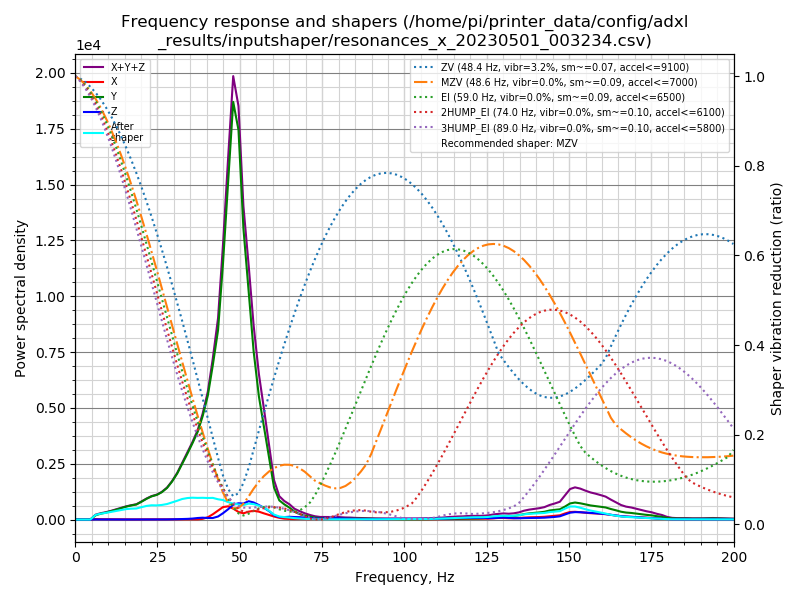

The table this chart was drawn from, first rows:
freq, psd_x, psd_y, psd_z, psd_xyz
0.0, 3.225e+01, 2.905e+02, 2.274e+01, 3.455e+02
1.5, 1.272e+02, 1.803e+02, 4.259e+01, 3.501e+02
3.1, 1.586e+02, 3.561e+01, 4.621e+01, 2.404e+02
4.6, 1.776e+02, 3.345e+02, 4.167e+01, 5.538e+02
6.2, 1.513e+02, 1.191e+03, 3.482e+01, 1.377e+03
7.7, 1.369e+02, 2.025e+03, 3.414e+01, 2.196e+03
9.3, 1.476e+02, 2.911e+03, 3.654e+01, 3.095e+03
10.8, 1.355e+02, 4.034e+03, 3.500e+01, 4.205e+03
12.4, 1.595e+02, 5.479e+03, 3.481e+01, 5.673e+03
13.9, 1.568e+02, 7.114e+03, 3.560e+01, 7.307e+03
15.5, 1.473e+02, 9.049e+03, 3.542e+01, 9.232e+03
17.0, 1.346e+02, 1.079e+04, 3.827e+01, 1.096e+04
18.6, 1.388e+02, 1.263e+04, 5.120e+01, 1.282e+04
20.1, 1.923e+02, 1.604e+04, 5.972e+01, 1.629e+04
21.7, 2.255e+02, 2.029e+04, 6.680e+01, 2.058e+04
23.2, 2.064e+02, 2.416e+04, 1.056e+02, 2.447e+04
24.8, 2.063e+02, 2.750e+04, 1.237e+02, 2.783e+04
26.3, 2.717e+02, 3.229e+04, 1.217e+02, 3.268e+04
27.9, 3.165e+02, 3.962e+04, 1.722e+02, 4.011e+04
29.4, 3.430e+02, 5.001e+04, 2.864e+02, 5.064e+04
31.0, 3.984e+02, 6.418e+04, 4.829e+02, 6.506e+04
32.5, 5.684e+02, 8.140e+04, 7.387e+02, 8.271e+04
34.1, 6.071e+02, 1.010e+05, 1.029e+03, 1.027e+05
35.6, 4.033e+02, 1.217e+05, 1.543e+03, 1.237e+05
37.2, 3.412e+02, 1.464e+05, 2.561e+03, 1.493e+05
38.7, 1.228e+03, 1.792e+05, 3.220e+03, 1.837e+05
40.3, 4.177e+03, 2.246e+05, 2.822e+03, 2.316e+05
41.8, 9.852e+03, 2.895e+05, 2.863e+03, 3.022e+05
43.4, 1.749e+04, 3.692e+05, 5.954e+03, 3.927e+05
44.9, 2.515e+04, 5.165e+05, 1.275e+04, 5.544e+05
46.5, 2.761e+04, 7.105e+05, 2.175e+04, 7.599e+05
48.0, 2.353e+04, 8.997e+05, 3.207e+04, 9.553e+05
49.6, 1.691e+04, 8.673e+05, 3.624e+04, 9.205e+05
51.1, 1.431e+04, 6.677e+05, 3.673e+04, 7.187e+05
52.7, 1.865e+04, 5.384e+05, 4.333e+04, 6.004e+05
54.2, 2.124e+04, 4.094e+05, 4.153e+04, 4.722e+05
55.8, 1.974e+04, 3.083e+05, 3.628e+04, 3.643e+05
57.3, 1.596e+04, 2.401e+05, 3.036e+04, 2.865e+05
58.9, 1.203e+04, 1.621e+05, 2.223e+04, 1.963e+05
60.4, 8.200e+03, 8.674e+04, 1.169e+04, 1.066e+05
62.0, 4.802e+03, 5.328e+04, 6.828e+03, 6.491e+04
63.5, 2.548e+03, 4.335e+04, 7.004e+03, 5.290e+04
65.1, 1.754e+03, 3.466e+04, 8.086e+03, 4.450e+04
66.6, 1.308e+03, 2.350e+04, 7.439e+03, 3.225e+04
68.2, 1.576e+03, 1.664e+04, 7.213e+03, 2.543e+04
69.7, 1.372e+03, 1.233e+04, 6.013e+03, 1.971e+04
71.3, 9.344e+02, 9.176e+03, 4.543e+03, 1.465e+04
72.8, 9.584e+02, 6.286e+03, 3.527e+03, 1.077e+04
74.4, 1.058e+03, 4.578e+03, 2.971e+03, 8.607e+03
75.9, 1.141e+03, 4.053e+03, 3.363e+03, 8.558e+03
77.5, 1.428e+03, 3.429e+03, 3.965e+03, 8.822e+03
79.0, 1.896e+03, 3.590e+03, 4.761e+03, 1.025e+04
80.6, 1.480e+03, 3.244e+03, 3.773e+03, 8.497e+03
82.1, 1.089e+03, 3.172e+03, 3.293e+03, 7.555e+03
83.7, 9.471e+02, 3.262e+03, 3.099e+03, 7.308e+03
85.2, 9.297e+02, 3.282e+03, 2.108e+03, 6.320e+03
86.8, 1.115e+03, 3.443e+03, 1.531e+03, 6.089e+03
88.3, 1.085e+03, 3.250e+03, 1.250e+03, 5.585e+03
89.9, 9.446e+02, 2.937e+03, 1.147e+03, 5.029e+03
91.4, 8.001e+02, 2.673e+03, 1.307e+03, 4.781e+03
... 70 more rows
